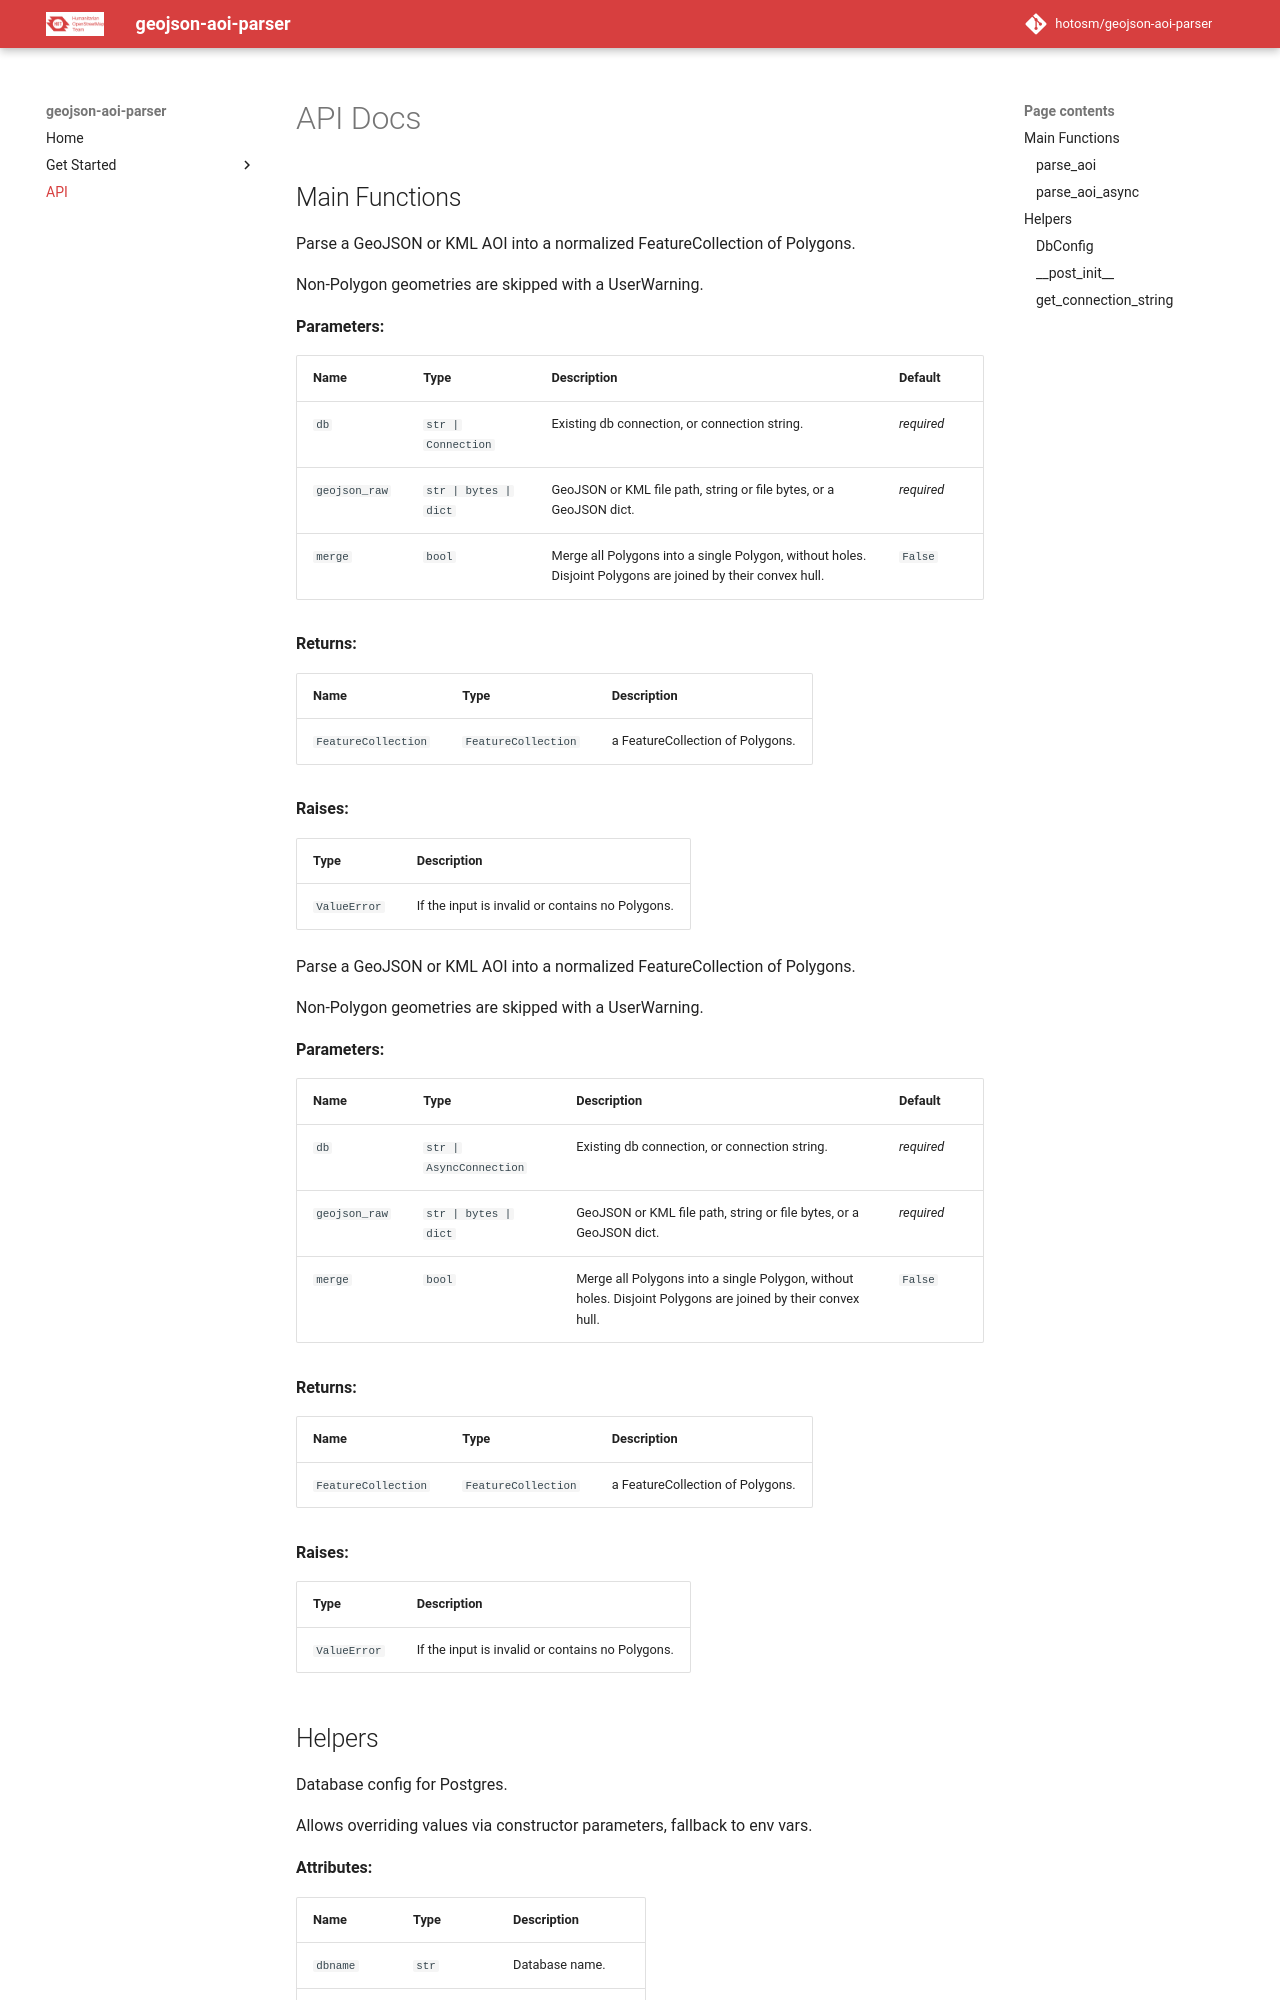

repository: hotosm/geojson-aoi-parser · page: api/index.html · generator: mkdocs

# API Docs

## Main Functions

::: geojson_aoi.parse_aoi
    options:
      show_source: false
      heading_level: 3

::: geojson_aoi.parse_aoi_async
    options:
      show_source: false
      heading_level: 3
